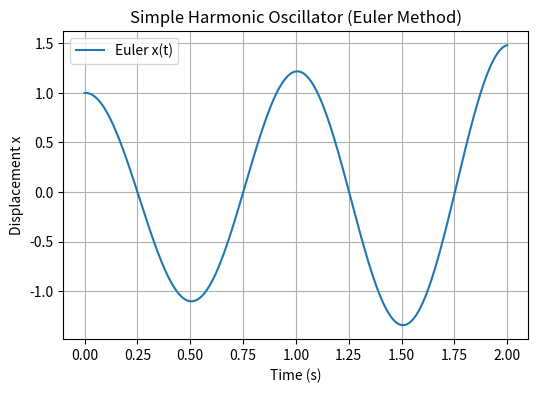

Generate this figure with matplotlib:
import numpy as np
import matplotlib.pyplot as plt


omega = 2 * np.pi
h = 0.01           #tune
T = 2              #tune
n_steps = int(T / h)


x = 1.0   #tune
v = 0.0   #tune


t_hist, x_hist, v_hist = [0], [x], [v]


for i in range(n_steps):
    x_new = x + h * v
    v_new = v - h * (omega**2) * x
    t_hist.append(t_hist[-1] + h)
    x_hist.append(x_new)
    v_hist.append(v_new)
    x = x_new
    v = v_new


plt.figure(figsize=(6,4))
plt.plot(t_hist, x_hist, label="Euler x(t)")
plt.xlabel("Time (s)")
plt.ylabel("Displacement x")
plt.title("Simple Harmonic Oscillator (Euler Method)")
plt.grid(True)
plt.legend()
plt.show()
